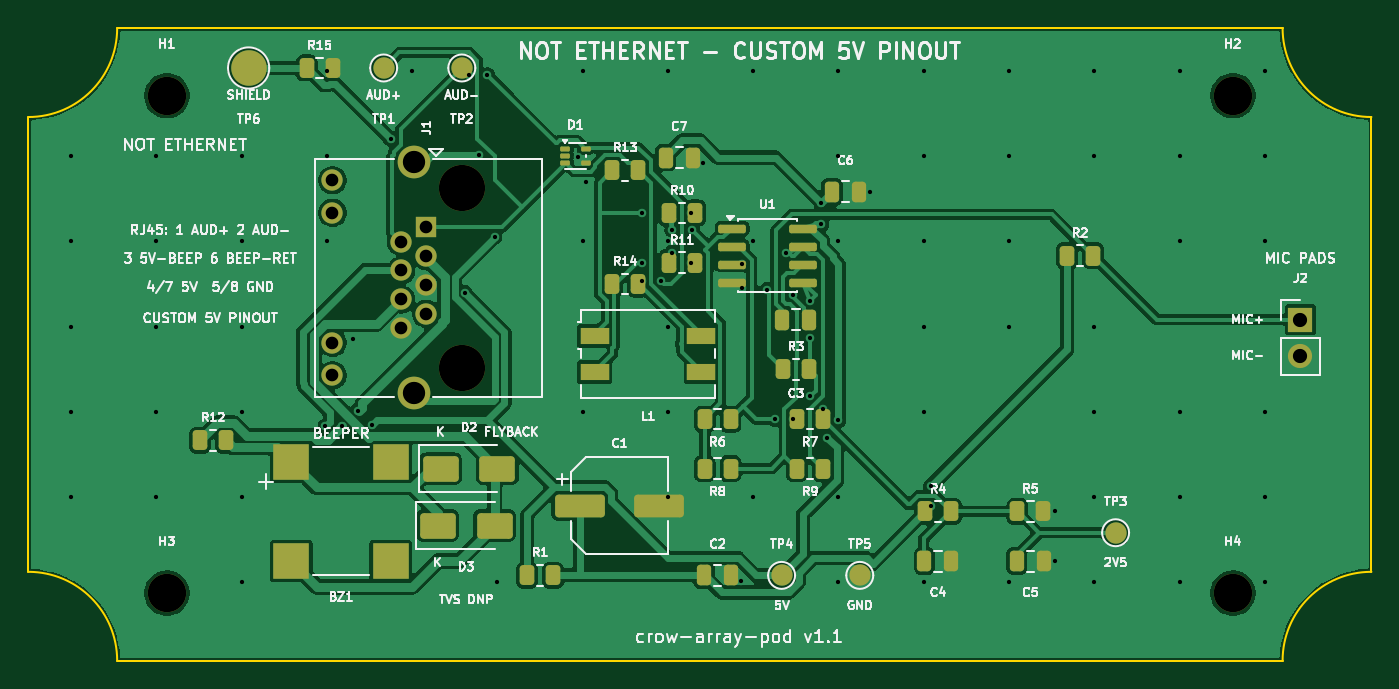
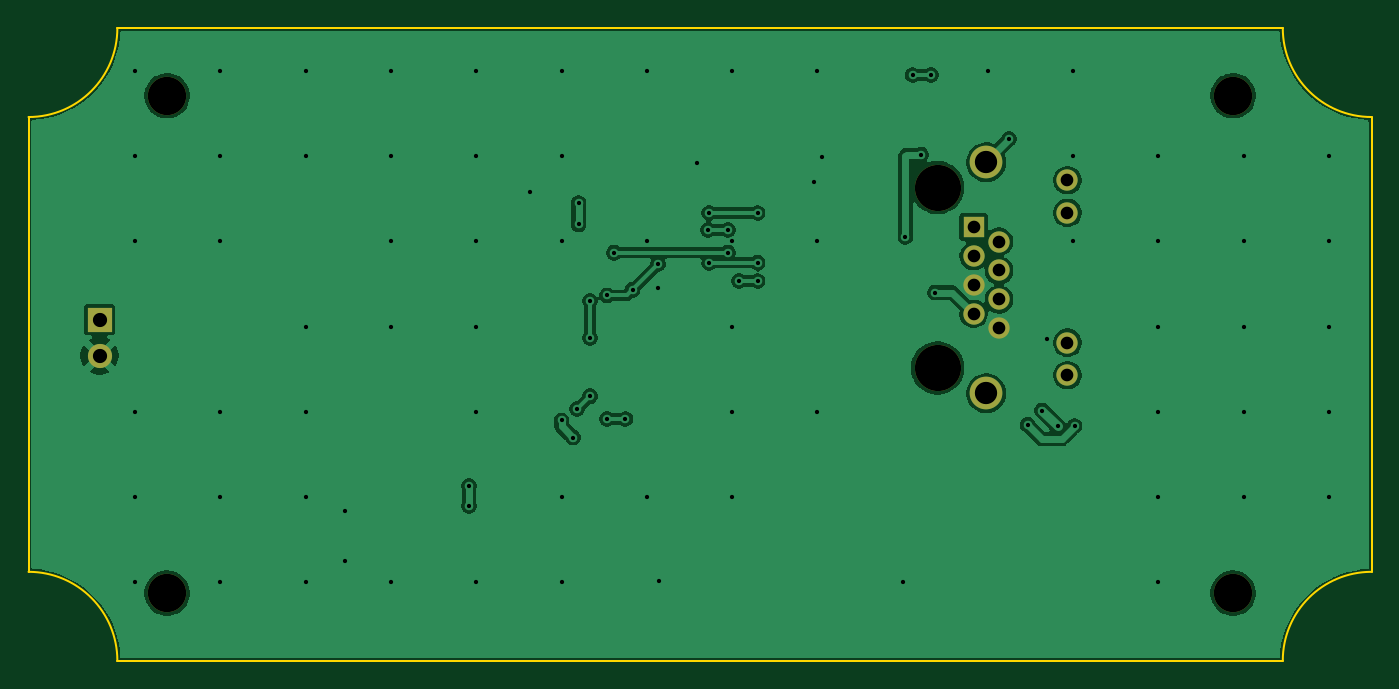
Circuit board: 11 layer files. Board 94.5 x 44.5 mm.
- bottom_copper: crow_array_pod-B_Cu.gbl (74255 bytes)
- bottom_mask: crow_array_pod-B_Mask.gbs (1887 bytes)
- paste: crow_array_pod-B_Paste.gbp (501 bytes)
- bottom_silk: crow_array_pod-B_Silkscreen.gbo (1341 bytes)
- outline: crow_array_pod-Edge_Cuts.gm1 (1025 bytes)
- top_copper: crow_array_pod-F_Cu.gtl (115714 bytes)
- top_mask: crow_array_pod-F_Mask.gts (5700 bytes)
- paste: crow_array_pod-F_Paste.gtp (3995 bytes)
- top_silk: crow_array_pod-F_Silkscreen.gto (116139 bytes)
- drill: crow_array_pod-NPTH.drl (520 bytes)
- drill: crow_array_pod-PTH.drl (2144 bytes)

=== bottom_copper: crow_array_pod-B_Cu.gbl (74255 bytes, source omitted) ===
=== bottom_mask: crow_array_pod-B_Mask.gbs ===
%TF.GenerationSoftware,KiCad,Pcbnew,10.0.4-10.0.4~ubuntu24.04.1*%
%TF.CreationDate,2026-07-19T09:05:09-07:00*%
%TF.ProjectId,crow_array_pod,63726f77-5f61-4727-9261-795f706f642e,rev?*%
%TF.SameCoordinates,Original*%
%TF.FileFunction,Soldermask,Bot*%
%TF.FilePolarity,Negative*%
%FSLAX46Y46*%
G04 Gerber Fmt 4.6, Leading zero omitted, Abs format (unit mm)*
G04 Created by KiCad (PCBNEW 10.0.4-10.0.4~ubuntu24.04.1) date 2026-07-19 09:05:09*
%MOMM*%
%LPD*%
G01*
G04 APERTURE LIST*
%ADD10C,3.250000*%
%ADD11R,1.500000X1.500000*%
%ADD12C,1.500000*%
%ADD13C,2.300000*%
%ADD14C,2.700000*%
%ADD15R,1.700000X1.700000*%
%ADD16C,1.700000*%
%ADD17C,0.350000*%
G04 APERTURE END LIST*
D10*
%TO.C,J1*%
X80540000Y-61210000D03*
X80540000Y-73910000D03*
D11*
X78000000Y-64000000D03*
D12*
X76220000Y-65016000D03*
X78000000Y-66032000D03*
X76220000Y-67048000D03*
X78000000Y-68064000D03*
X76220000Y-69080000D03*
X78000000Y-70096000D03*
X76220000Y-71112000D03*
X71400000Y-60700000D03*
X71400000Y-62990000D03*
X71400000Y-72130000D03*
X71400000Y-74420000D03*
D13*
X77110000Y-59430000D03*
X77110000Y-75690000D03*
%TD*%
D14*
%TO.C,H2*%
X134750000Y-54750000D03*
%TD*%
%TO.C,H3*%
X59750000Y-89750000D03*
%TD*%
%TO.C,H1*%
X59750000Y-54750000D03*
%TD*%
D15*
%TO.C,J2*%
X139500000Y-70500000D03*
D16*
X139500000Y-73040000D03*
%TD*%
D14*
%TO.C,H4*%
X134750000Y-89750000D03*
%TD*%
D17*
X80540000Y-61210000D03*
X80540000Y-73910000D03*
X78000000Y-64000000D03*
X76220000Y-65016000D03*
X78000000Y-66032000D03*
X76220000Y-67048000D03*
X78000000Y-68064000D03*
X76220000Y-69080000D03*
X78000000Y-70096000D03*
X76220000Y-71112000D03*
X71400000Y-60700000D03*
X71400000Y-62990000D03*
X71400000Y-72130000D03*
X71400000Y-74420000D03*
X77110000Y-59430000D03*
X77110000Y-75690000D03*
X134750000Y-54750000D03*
X59750000Y-89750000D03*
X59750000Y-54750000D03*
X139500000Y-70500000D03*
X139500000Y-73040000D03*
X134750000Y-89750000D03*
M02*

=== paste: crow_array_pod-B_Paste.gbp ===
%TF.GenerationSoftware,KiCad,Pcbnew,10.0.4-10.0.4~ubuntu24.04.1*%
%TF.CreationDate,2026-07-19T09:05:09-07:00*%
%TF.ProjectId,crow_array_pod,63726f77-5f61-4727-9261-795f706f642e,rev?*%
%TF.SameCoordinates,Original*%
%TF.FileFunction,Paste,Bot*%
%TF.FilePolarity,Positive*%
%FSLAX46Y46*%
G04 Gerber Fmt 4.6, Leading zero omitted, Abs format (unit mm)*
G04 Created by KiCad (PCBNEW 10.0.4-10.0.4~ubuntu24.04.1) date 2026-07-19 09:05:09*
%MOMM*%
%LPD*%
G01*
G04 APERTURE LIST*
G04 APERTURE END LIST*
M02*

=== bottom_silk: crow_array_pod-B_Silkscreen.gbo ===
%TF.GenerationSoftware,KiCad,Pcbnew,10.0.4-10.0.4~ubuntu24.04.1*%
%TF.CreationDate,2026-07-19T09:05:09-07:00*%
%TF.ProjectId,crow_array_pod,63726f77-5f61-4727-9261-795f706f642e,rev?*%
%TF.SameCoordinates,Original*%
%TF.FileFunction,Legend,Bot*%
%TF.FilePolarity,Positive*%
%FSLAX46Y46*%
G04 Gerber Fmt 4.6, Leading zero omitted, Abs format (unit mm)*
G04 Created by KiCad (PCBNEW 10.0.4-10.0.4~ubuntu24.04.1) date 2026-07-19 09:05:09*
%MOMM*%
%LPD*%
G01*
G04 APERTURE LIST*
%ADD10C,3.250000*%
%ADD11R,1.500000X1.500000*%
%ADD12C,1.500000*%
%ADD13C,2.300000*%
%ADD14C,2.700000*%
%ADD15R,1.700000X1.700000*%
%ADD16C,1.700000*%
G04 APERTURE END LIST*
%LPC*%
D10*
%TO.C,J1*%
X80540000Y-61210000D03*
X80540000Y-73910000D03*
D11*
X78000000Y-64000000D03*
D12*
X76220000Y-65016000D03*
X78000000Y-66032000D03*
X76220000Y-67048000D03*
X78000000Y-68064000D03*
X76220000Y-69080000D03*
X78000000Y-70096000D03*
X76220000Y-71112000D03*
X71400000Y-60700000D03*
X71400000Y-62990000D03*
X71400000Y-72130000D03*
X71400000Y-74420000D03*
D13*
X77110000Y-59430000D03*
X77110000Y-75690000D03*
%TD*%
D14*
%TO.C,H2*%
X134750000Y-54750000D03*
%TD*%
%TO.C,H3*%
X59750000Y-89750000D03*
%TD*%
%TO.C,H1*%
X59750000Y-54750000D03*
%TD*%
D15*
%TO.C,J2*%
X139500000Y-70500000D03*
D16*
X139500000Y-73040000D03*
%TD*%
D14*
%TO.C,H4*%
X134750000Y-89750000D03*
%TD*%
%LPD*%
M02*

=== outline: crow_array_pod-Edge_Cuts.gm1 ===
%TF.GenerationSoftware,KiCad,Pcbnew,10.0.4-10.0.4~ubuntu24.04.1*%
%TF.CreationDate,2026-07-19T09:05:09-07:00*%
%TF.ProjectId,crow_array_pod,63726f77-5f61-4727-9261-795f706f642e,rev?*%
%TF.SameCoordinates,Original*%
%TF.FileFunction,Profile,NP*%
%FSLAX46Y46*%
G04 Gerber Fmt 4.6, Leading zero omitted, Abs format (unit mm)*
G04 Created by KiCad (PCBNEW 10.0.4-10.0.4~ubuntu24.04.1) date 2026-07-19 09:05:09*
%MOMM*%
%LPD*%
G01*
G04 APERTURE LIST*
%TA.AperFunction,Profile*%
%ADD10C,0.150000*%
%TD*%
G04 APERTURE END LIST*
D10*
X50000000Y-56250000D02*
X50000000Y-88250000D01*
X50000000Y-88250000D02*
G75*
G02*
X56250000Y-94500000I0J-6250000D01*
G01*
X56250000Y-50000000D02*
G75*
G02*
X50000000Y-56250000I-6250000J0D01*
G01*
X56250000Y-50000000D02*
X138250000Y-50000000D01*
X56250000Y-94500000D02*
X138250000Y-94500000D01*
X138250000Y-94500000D02*
G75*
G02*
X144500000Y-88250000I6250000J0D01*
G01*
X144500000Y-56250000D02*
G75*
G02*
X138250000Y-50000000I0J6250000D01*
G01*
X144500000Y-56250000D02*
X144500000Y-88250000D01*
M02*

=== top_copper: crow_array_pod-F_Cu.gtl (115714 bytes, source omitted) ===
=== top_mask: crow_array_pod-F_Mask.gts ===
%TF.GenerationSoftware,KiCad,Pcbnew,10.0.4-10.0.4~ubuntu24.04.1*%
%TF.CreationDate,2026-07-19T09:05:09-07:00*%
%TF.ProjectId,crow_array_pod,63726f77-5f61-4727-9261-795f706f642e,rev?*%
%TF.SameCoordinates,Original*%
%TF.FileFunction,Soldermask,Top*%
%TF.FilePolarity,Negative*%
%FSLAX46Y46*%
G04 Gerber Fmt 4.6, Leading zero omitted, Abs format (unit mm)*
G04 Created by KiCad (PCBNEW 10.0.4-10.0.4~ubuntu24.04.1) date 2026-07-19 09:05:09*
%MOMM*%
%LPD*%
G01*
G04 APERTURE LIST*
G04 Aperture macros list*
%AMRoundRect*
0 Rectangle with rounded corners*
0 $1 Rounding radius*
0 $2 $3 $4 $5 $6 $7 $8 $9 X,Y pos of 4 corners*
0 Add a 4 corners polygon primitive as box body*
4,1,4,$2,$3,$4,$5,$6,$7,$8,$9,$2,$3,0*
0 Add four circle primitives for the rounded corners*
1,1,$1+$1,$2,$3*
1,1,$1+$1,$4,$5*
1,1,$1+$1,$6,$7*
1,1,$1+$1,$8,$9*
0 Add four rect primitives between the rounded corners*
20,1,$1+$1,$2,$3,$4,$5,0*
20,1,$1+$1,$4,$5,$6,$7,0*
20,1,$1+$1,$6,$7,$8,$9,0*
20,1,$1+$1,$8,$9,$2,$3,0*%
G04 Aperture macros list end*
%ADD10RoundRect,0.250000X-0.262500X-0.450000X0.262500X-0.450000X0.262500X0.450000X-0.262500X0.450000X0*%
%ADD11RoundRect,0.250000X-1.000000X-0.650000X1.000000X-0.650000X1.000000X0.650000X-1.000000X0.650000X0*%
%ADD12RoundRect,0.250000X-0.250000X-0.475000X0.250000X-0.475000X0.250000X0.475000X-0.250000X0.475000X0*%
%ADD13C,2.500000*%
%ADD14C,3.250000*%
%ADD15R,1.500000X1.500000*%
%ADD16C,1.500000*%
%ADD17C,2.300000*%
%ADD18C,2.700000*%
%ADD19R,2.000000X1.200000*%
%ADD20RoundRect,0.250000X-1.500000X-0.550000X1.500000X-0.550000X1.500000X0.550000X-1.500000X0.550000X0*%
%ADD21R,2.500000X2.500000*%
%ADD22RoundRect,0.150000X-0.825000X-0.150000X0.825000X-0.150000X0.825000X0.150000X-0.825000X0.150000X0*%
%ADD23RoundRect,0.087500X-0.250000X-0.087500X0.250000X-0.087500X0.250000X0.087500X-0.250000X0.087500X0*%
%ADD24R,1.700000X1.700000*%
%ADD25C,1.700000*%
%ADD26C,0.350000*%
G04 APERTURE END LIST*
D10*
%TO.C,R12*%
X62087500Y-79000000D03*
X63912500Y-79000000D03*
%TD*%
D11*
%TO.C,D3*%
X78800000Y-85000000D03*
X82800000Y-85000000D03*
%TD*%
D10*
%TO.C,R8*%
X97587500Y-81000000D03*
X99412500Y-81000000D03*
%TD*%
D12*
%TO.C,C5*%
X119550000Y-87500000D03*
X121450000Y-87500000D03*
%TD*%
D13*
%TO.C,TP6*%
X65500000Y-52800000D03*
%TD*%
D14*
%TO.C,J1*%
X80540000Y-61210000D03*
X80540000Y-73910000D03*
D15*
X78000000Y-64000000D03*
D16*
X76220000Y-65016000D03*
X78000000Y-66032000D03*
X76220000Y-67048000D03*
X78000000Y-68064000D03*
X76220000Y-69080000D03*
X78000000Y-70096000D03*
X76220000Y-71112000D03*
X71400000Y-60700000D03*
X71400000Y-62990000D03*
X71400000Y-72130000D03*
X71400000Y-74420000D03*
D17*
X77110000Y-59430000D03*
X77110000Y-75690000D03*
%TD*%
D10*
%TO.C,R7*%
X104087500Y-77500000D03*
X105912500Y-77500000D03*
%TD*%
%TO.C,R13*%
X91087500Y-60000000D03*
X92912500Y-60000000D03*
%TD*%
D18*
%TO.C,H2*%
X134750000Y-54750000D03*
%TD*%
D19*
%TO.C,L1*%
X89850000Y-71630000D03*
X89850000Y-74170000D03*
X97350000Y-74170000D03*
X97350000Y-71630000D03*
%TD*%
D10*
%TO.C,R6*%
X97587500Y-77500000D03*
X99412500Y-77500000D03*
%TD*%
D20*
%TO.C,C1*%
X88800000Y-83600000D03*
X94400000Y-83600000D03*
%TD*%
D16*
%TO.C,TP1*%
X75000000Y-52800000D03*
%TD*%
D12*
%TO.C,C7*%
X94850000Y-59100000D03*
X96750000Y-59100000D03*
%TD*%
D11*
%TO.C,D2*%
X79000000Y-81000000D03*
X83000000Y-81000000D03*
%TD*%
D16*
%TO.C,TP2*%
X80500000Y-52800000D03*
%TD*%
%TO.C,TP4*%
X103000000Y-88500000D03*
%TD*%
D10*
%TO.C,R10*%
X95087500Y-63000000D03*
X96912500Y-63000000D03*
%TD*%
%TO.C,R2*%
X123087500Y-66000000D03*
X124912500Y-66000000D03*
%TD*%
%TO.C,R1*%
X85087500Y-88500000D03*
X86912500Y-88500000D03*
%TD*%
D21*
%TO.C,BZ1*%
X68500000Y-80500000D03*
X68500000Y-87500000D03*
X75500000Y-87500000D03*
X75500000Y-80500000D03*
%TD*%
D10*
%TO.C,R9*%
X104087500Y-81000000D03*
X105912500Y-81000000D03*
%TD*%
D22*
%TO.C,U1*%
X99525000Y-64095000D03*
X99525000Y-65365000D03*
X99525000Y-66635000D03*
X99525000Y-67905000D03*
X104475000Y-67905000D03*
X104475000Y-66635000D03*
X104475000Y-65365000D03*
X104475000Y-64095000D03*
%TD*%
D16*
%TO.C,TP3*%
X126500000Y-85500000D03*
%TD*%
D12*
%TO.C,C4*%
X113050000Y-87500000D03*
X114950000Y-87500000D03*
%TD*%
D10*
%TO.C,R11*%
X95087500Y-66500000D03*
X96912500Y-66500000D03*
%TD*%
%TO.C,R5*%
X119587500Y-84000000D03*
X121412500Y-84000000D03*
%TD*%
D12*
%TO.C,C3*%
X103050000Y-70500000D03*
X104950000Y-70500000D03*
%TD*%
D23*
%TO.C,D1*%
X87787500Y-58500000D03*
X87787500Y-59000000D03*
X87787500Y-59500000D03*
X89212500Y-59500000D03*
X89212500Y-58500000D03*
%TD*%
D18*
%TO.C,H3*%
X59750000Y-89750000D03*
%TD*%
D10*
%TO.C,R3*%
X103087500Y-74000000D03*
X104912500Y-74000000D03*
%TD*%
D16*
%TO.C,TP5*%
X108500000Y-88500000D03*
%TD*%
D18*
%TO.C,H1*%
X59750000Y-54750000D03*
%TD*%
D10*
%TO.C,R15*%
X69587500Y-52800000D03*
X71412500Y-52800000D03*
%TD*%
D24*
%TO.C,J2*%
X139500000Y-70500000D03*
D25*
X139500000Y-73040000D03*
%TD*%
D10*
%TO.C,R4*%
X113087500Y-84000000D03*
X114912500Y-84000000D03*
%TD*%
%TO.C,R14*%
X91087500Y-68000000D03*
X92912500Y-68000000D03*
%TD*%
D12*
%TO.C,C6*%
X106550000Y-61500000D03*
X108450000Y-61500000D03*
%TD*%
%TO.C,C2*%
X97550000Y-88500000D03*
X99450000Y-88500000D03*
%TD*%
D18*
%TO.C,H4*%
X134750000Y-89750000D03*
%TD*%
D26*
X80540000Y-61210000D03*
X80540000Y-73910000D03*
X78000000Y-64000000D03*
X76220000Y-65016000D03*
X78000000Y-66032000D03*
X76220000Y-67048000D03*
X78000000Y-68064000D03*
X76220000Y-69080000D03*
X78000000Y-70096000D03*
X76220000Y-71112000D03*
X71400000Y-60700000D03*
X71400000Y-62990000D03*
X71400000Y-72130000D03*
X71400000Y-74420000D03*
X77110000Y-59430000D03*
X77110000Y-75690000D03*
X134750000Y-54750000D03*
X59750000Y-89750000D03*
X59750000Y-54750000D03*
X139500000Y-70500000D03*
X139500000Y-73040000D03*
X134750000Y-89750000D03*
M02*

=== paste: crow_array_pod-F_Paste.gtp ===
%TF.GenerationSoftware,KiCad,Pcbnew,10.0.4-10.0.4~ubuntu24.04.1*%
%TF.CreationDate,2026-07-19T09:05:09-07:00*%
%TF.ProjectId,crow_array_pod,63726f77-5f61-4727-9261-795f706f642e,rev?*%
%TF.SameCoordinates,Original*%
%TF.FileFunction,Paste,Top*%
%TF.FilePolarity,Positive*%
%FSLAX46Y46*%
G04 Gerber Fmt 4.6, Leading zero omitted, Abs format (unit mm)*
G04 Created by KiCad (PCBNEW 10.0.4-10.0.4~ubuntu24.04.1) date 2026-07-19 09:05:09*
%MOMM*%
%LPD*%
G01*
G04 APERTURE LIST*
G04 Aperture macros list*
%AMRoundRect*
0 Rectangle with rounded corners*
0 $1 Rounding radius*
0 $2 $3 $4 $5 $6 $7 $8 $9 X,Y pos of 4 corners*
0 Add a 4 corners polygon primitive as box body*
4,1,4,$2,$3,$4,$5,$6,$7,$8,$9,$2,$3,0*
0 Add four circle primitives for the rounded corners*
1,1,$1+$1,$2,$3*
1,1,$1+$1,$4,$5*
1,1,$1+$1,$6,$7*
1,1,$1+$1,$8,$9*
0 Add four rect primitives between the rounded corners*
20,1,$1+$1,$2,$3,$4,$5,0*
20,1,$1+$1,$4,$5,$6,$7,0*
20,1,$1+$1,$6,$7,$8,$9,0*
20,1,$1+$1,$8,$9,$2,$3,0*%
G04 Aperture macros list end*
%ADD10RoundRect,0.250000X-0.262500X-0.450000X0.262500X-0.450000X0.262500X0.450000X-0.262500X0.450000X0*%
%ADD11RoundRect,0.250000X-1.000000X-0.650000X1.000000X-0.650000X1.000000X0.650000X-1.000000X0.650000X0*%
%ADD12RoundRect,0.250000X-0.250000X-0.475000X0.250000X-0.475000X0.250000X0.475000X-0.250000X0.475000X0*%
%ADD13R,2.000000X1.200000*%
%ADD14RoundRect,0.250000X-1.500000X-0.550000X1.500000X-0.550000X1.500000X0.550000X-1.500000X0.550000X0*%
%ADD15R,2.500000X2.500000*%
%ADD16RoundRect,0.150000X-0.825000X-0.150000X0.825000X-0.150000X0.825000X0.150000X-0.825000X0.150000X0*%
%ADD17RoundRect,0.087500X-0.250000X-0.087500X0.250000X-0.087500X0.250000X0.087500X-0.250000X0.087500X0*%
G04 APERTURE END LIST*
D10*
%TO.C,R12*%
X62087500Y-79000000D03*
X63912500Y-79000000D03*
%TD*%
D11*
%TO.C,D3*%
X78800000Y-85000000D03*
X82800000Y-85000000D03*
%TD*%
D10*
%TO.C,R8*%
X97587500Y-81000000D03*
X99412500Y-81000000D03*
%TD*%
D12*
%TO.C,C5*%
X119550000Y-87500000D03*
X121450000Y-87500000D03*
%TD*%
D10*
%TO.C,R7*%
X104087500Y-77500000D03*
X105912500Y-77500000D03*
%TD*%
%TO.C,R13*%
X91087500Y-60000000D03*
X92912500Y-60000000D03*
%TD*%
D13*
%TO.C,L1*%
X89850000Y-71630000D03*
X89850000Y-74170000D03*
X97350000Y-74170000D03*
X97350000Y-71630000D03*
%TD*%
D10*
%TO.C,R6*%
X97587500Y-77500000D03*
X99412500Y-77500000D03*
%TD*%
D14*
%TO.C,C1*%
X88800000Y-83600000D03*
X94400000Y-83600000D03*
%TD*%
D12*
%TO.C,C7*%
X94850000Y-59100000D03*
X96750000Y-59100000D03*
%TD*%
D11*
%TO.C,D2*%
X79000000Y-81000000D03*
X83000000Y-81000000D03*
%TD*%
D10*
%TO.C,R10*%
X95087500Y-63000000D03*
X96912500Y-63000000D03*
%TD*%
%TO.C,R2*%
X123087500Y-66000000D03*
X124912500Y-66000000D03*
%TD*%
%TO.C,R1*%
X85087500Y-88500000D03*
X86912500Y-88500000D03*
%TD*%
D15*
%TO.C,BZ1*%
X68500000Y-80500000D03*
X68500000Y-87500000D03*
X75500000Y-87500000D03*
X75500000Y-80500000D03*
%TD*%
D10*
%TO.C,R9*%
X104087500Y-81000000D03*
X105912500Y-81000000D03*
%TD*%
D16*
%TO.C,U1*%
X99525000Y-64095000D03*
X99525000Y-65365000D03*
X99525000Y-66635000D03*
X99525000Y-67905000D03*
X104475000Y-67905000D03*
X104475000Y-66635000D03*
X104475000Y-65365000D03*
X104475000Y-64095000D03*
%TD*%
D12*
%TO.C,C4*%
X113050000Y-87500000D03*
X114950000Y-87500000D03*
%TD*%
D10*
%TO.C,R11*%
X95087500Y-66500000D03*
X96912500Y-66500000D03*
%TD*%
%TO.C,R5*%
X119587500Y-84000000D03*
X121412500Y-84000000D03*
%TD*%
D12*
%TO.C,C3*%
X103050000Y-70500000D03*
X104950000Y-70500000D03*
%TD*%
D17*
%TO.C,D1*%
X87787500Y-58500000D03*
X87787500Y-59000000D03*
X87787500Y-59500000D03*
X89212500Y-59500000D03*
X89212500Y-58500000D03*
%TD*%
D10*
%TO.C,R3*%
X103087500Y-74000000D03*
X104912500Y-74000000D03*
%TD*%
%TO.C,R15*%
X69587500Y-52800000D03*
X71412500Y-52800000D03*
%TD*%
%TO.C,R4*%
X113087500Y-84000000D03*
X114912500Y-84000000D03*
%TD*%
%TO.C,R14*%
X91087500Y-68000000D03*
X92912500Y-68000000D03*
%TD*%
D12*
%TO.C,C6*%
X106550000Y-61500000D03*
X108450000Y-61500000D03*
%TD*%
%TO.C,C2*%
X97550000Y-88500000D03*
X99450000Y-88500000D03*
%TD*%
M02*

=== top_silk: crow_array_pod-F_Silkscreen.gto (116139 bytes, source omitted) ===
=== drill: crow_array_pod-NPTH.drl ===
M48
; DRILL file KiCad 10.0.4-10.0.4~ubuntu24.04.1 date 2026-07-19T09:05:09
; FORMAT={-:-/ absolute / metric / decimal}
; #@! TF.CreationDate,2026-07-19T09:05:09-07:00
; #@! TF.GenerationSoftware,Kicad,Pcbnew,10.0.4-10.0.4~ubuntu24.04.1
; #@! TF.FileFunction,NonPlated,1,2,NPTH
FMAT,2
METRIC
; #@! TA.AperFunction,NonPlated,NPTH,ComponentDrill
T1C2.700
; #@! TA.AperFunction,NonPlated,NPTH,ComponentDrill
T2C3.250
%
G90
G05
T1
X59.75Y-54.75
X59.75Y-89.75
X134.75Y-54.75
X134.75Y-89.75
T2
X80.54Y-61.21
X80.54Y-73.91
M30

=== drill: crow_array_pod-PTH.drl ===
M48
; DRILL file KiCad 10.0.4-10.0.4~ubuntu24.04.1 date 2026-07-19T09:05:09
; FORMAT={-:-/ absolute / metric / decimal}
; #@! TF.CreationDate,2026-07-19T09:05:09-07:00
; #@! TF.GenerationSoftware,Kicad,Pcbnew,10.0.4-10.0.4~ubuntu24.04.1
; #@! TF.FileFunction,Plated,1,2,PTH
FMAT,2
METRIC
; #@! TA.AperFunction,Plated,PTH,ViaDrill
T1C0.300
; #@! TA.AperFunction,Plated,PTH,ComponentDrill
T2C0.890
; #@! TA.AperFunction,Plated,PTH,ComponentDrill
T3C1.000
; #@! TA.AperFunction,Plated,PTH,ComponentDrill
T4C1.570
%
G90
G05
T1
X53.0Y-59.0
X53.0Y-65.0
X53.0Y-71.0
X53.0Y-77.0
X53.0Y-83.0
X59.0Y-59.0
X59.0Y-65.0
X59.0Y-71.0
X59.0Y-77.0
X59.0Y-83.0
X65.0Y-59.0
X65.0Y-65.0
X65.0Y-71.0
X65.0Y-77.0
X65.0Y-83.0
X65.0Y-89.0
X70.9Y-78.0
X71.0Y-53.0
X71.0Y-59.0
X71.0Y-65.0
X72.1Y-78.0
X72.82Y-71.9
X73.2Y-76.9
X74.2Y-77.9
X75.5Y-57.8
X77.0Y-53.0
X80.7Y-68.6
X81.0Y-53.3
X81.7Y-58.9
X82.3Y-53.3
X82.8Y-64.7
X83.0Y-89.0
X88.67Y-59.06
X89.0Y-53.0
X89.0Y-65.0
X89.0Y-77.0
X89.21Y-60.8
X93.2Y-63.0
X93.2Y-66.5
X93.2Y-67.8
X94.5Y-67.8
X95.0Y-53.0
X95.0Y-65.0
X95.0Y-71.0
X95.0Y-77.0
X95.0Y-83.0
X95.3Y-64.2
X95.3Y-65.8
X96.6Y-63.0
X96.6Y-66.5
X96.7Y-64.2
X97.44Y-59.5
X100.14Y-88.9
X100.2Y-66.6
X100.22Y-68.31
X101.0Y-53.0
X101.0Y-65.0
X101.0Y-83.0
X102.0Y-68.4
X102.5Y-77.5
X103.3Y-65.8
X103.8Y-68.8
X103.8Y-77.5
X105.0Y-69.2
X105.0Y-71.8
X105.0Y-75.9
X105.8Y-62.3
X105.8Y-63.8
X105.9Y-76.8
X106.2Y-78.8
X107.0Y-53.0
X107.0Y-59.0
X107.0Y-65.0
X107.0Y-77.6
X107.0Y-83.0
X107.0Y-89.0
X109.25Y-61.5
X113.0Y-53.0
X113.0Y-59.0
X113.0Y-65.0
X113.0Y-71.0
X113.0Y-77.0
X113.0Y-89.0
X113.5Y-82.2
X113.5Y-83.6
X119.0Y-53.0
X119.0Y-59.0
X119.0Y-65.0
X119.0Y-71.0
X119.0Y-89.0
X122.21Y-84.0
X122.25Y-87.5
X125.0Y-53.0
X125.0Y-59.0
X125.0Y-71.0
X125.0Y-77.0
X125.0Y-83.0
X125.0Y-89.0
X131.0Y-53.0
X131.0Y-59.0
X131.0Y-65.0
X131.0Y-77.0
X131.0Y-83.0
X131.0Y-89.0
X137.0Y-53.0
X137.0Y-59.0
X137.0Y-65.0
X137.0Y-77.0
X137.0Y-83.0
X137.0Y-89.0
T2
X71.4Y-60.7
X71.4Y-62.99
X71.4Y-72.13
X71.4Y-74.42
X76.22Y-65.016
X76.22Y-67.048
X76.22Y-69.08
X76.22Y-71.112
X78.0Y-64.0
X78.0Y-66.032
X78.0Y-68.064
X78.0Y-70.096
T3
X139.5Y-70.5
X139.5Y-73.04
T4
X77.11Y-59.43
X77.11Y-75.69
M30
